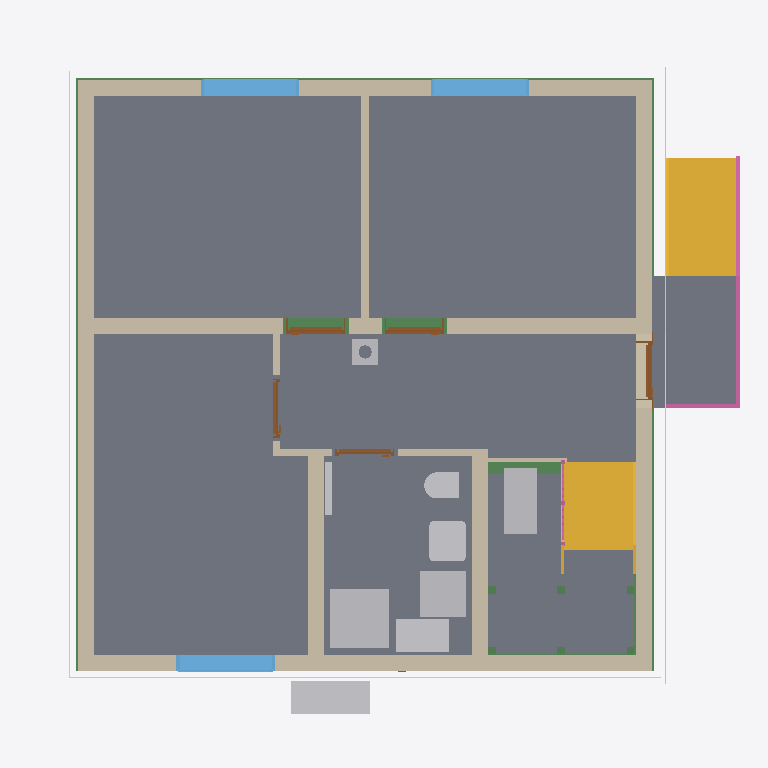
Plan cut of the same IFC building model at storey 'Basement ceiling' (level -0.21 m, cut at 1.19 m), seen from above with north up, elements coloured by IFC class: 12 walls (beige), 12 beams (green), 10 slabs (grey), 9 other elements (light grey), 5 doors (brown), 3 windows (light blue), 3 coverings (cream), 2 stairs (yellow), 2 railings (pink). Cut surfaces are drawn darker.
Extent 10.8 m × 10.0 m × 12.5 m (x, y, z). Storeys (16): Foundation at -3.23 m; Basement at -2.58 m; Basement ceiling at -0.21 m; Ground floor at 0.00 m; Facades at 0.00 m; Rainwater drainage at 0.00 m; Ceiling at 2.77 m; Upper floor at 2.98 m; Roof - Thermal insulation under rafters at 2.98 m; Roof - Vapour barrier at 2.98 m; Roof - Gypsum plasterboard at 2.98 m; Roof - MDF at 2.98 m; Roof - Roofing underlay at 2.98 m; Roof - Counter-battens at 2.98 m; Roof - Tile battens at 2.98 m; Roof - Roof tiles at 2.98 m. Elements (328): 149 IfcBeam, 52 IfcSlab, 33 IfcWall, 22 IfcBuildingElementProxy, 16 IfcFurniture, 11 IfcDoor, 9 IfcFooting, 8 IfcCovering, 7 IfcWindow, 5 IfcRailing, 5 IfcSanitaryTerminal, 5 IfcUnitaryEquipment.

HEADER;
FILE_DESCRIPTION(('ViewDefinition[DesignTransferView]'),'2;1');
FILE_NAME('/dev/null','2026-11-16T23:21:52+01:00',(''),(''),'IfcOpenShell 0.8.5','IfcOpenShell 0.8.5','Nobody');
FILE_SCHEMA(('IFC4'));
ENDSEC;
DATA;
#1=IFCPROJECT('3nCwuujYLDPBELeYCBhBjF',$,'House 2',$,$,$,$,(#10,#15),#5);
#19=IFCSITE('34ZVm4zQTDV8R4zfBiEj3P',$,'Site',$,$,#27,$,$,$,$,$,$,$,$);
#20=IFCBUILDING('3on0UV6XP86R6PbkBNEEYb',$,'House 2',$,$,#32,$,$,$,$,$,$);
#33=IFCBUILDINGSTOREY('2KRG_j431C0R45Y4G34Efg',$,'Foundation',$,$,#39,$,$,$,-3.23);
#40=IFCBUILDINGSTOREY('3V6Sy9yqvFdxAyYREy$n9r',$,'Basement',$,$,#45,$,$,$,-2.58);
#46=IFCBUILDINGSTOREY('3KhmhozgbCkfQEmrevODrX',$,'Basement ceiling',$,$,#51,$,$,$,-0.21);
#52=IFCBUILDINGSTOREY('2HVCTSZP1FPOVIRNt8Uuum',$,'Ground floor',$,$,#57,$,$,$,0.0);
#58=IFCBUILDINGSTOREY('15ZpCaJhv8RP1bR7iYvGUU',$,'Ceiling',$,$,#63,$,$,$,2.77);
#64=IFCBUILDINGSTOREY('0700KqeNX17OYEHDTf94SK',$,'Upper floor',$,$,#69,$,$,$,2.98);
#26245=IFCBUILDINGSTOREY('1qxrIkJHj7PuNt6UmwP5uW',$,'Roof - Thermal insulation under rafters','Visibility container for Thermal insulation under rafters','ROOF_LAYER',#26250,$,$,$,2.98);
#26251=IFCBUILDINGSTOREY('0uZF$n5gbFRRpGXya6ra2W',$,'Roof - Vapour barrier','Visibility container for Vapour barrier','ROOF_LAYER',#26256,$,$,$,2.98);
#26257=IFCBUILDINGSTOREY('3sd4dG8drBIgiuKhJiEO_U',$,'Roof - Gypsum plasterboard','Visibility container for Gypsum plasterboard','ROOF_LAYER',#26262,$,$,$,2.98);
#26263=IFCBUILDINGSTOREY('2kYVggATX4aeHmqky9b1AH',$,'Roof - MDF','Visibility container for MDF','ROOF_LAYER',#26268,$,$,$,2.98);
#26269=IFCBUILDINGSTOREY('3JPtu0nM51hOR3jdBmCfVZ',$,'Roof - Roofing underlay','Visibility container for Roofing underlay','ROOF_LAYER',#26274,$,$,$,2.98);
#26275=IFCBUILDINGSTOREY('1Fgg2ni5f2JPNOUTyRCAvD',$,'Roof - Counter-battens','Visibility container for Counter-battens','ROOF_LAYER',#26280,$,$,$,2.98);
#26281=IFCBUILDINGSTOREY('3Ei2bRXKDB1AcF2So786$I',$,'Roof - Tile battens','Visibility container for Tile battens','ROOF_LAYER',#26286,$,$,$,2.98);
#26287=IFCBUILDINGSTOREY('2k$njmDsb4QhOfYImrLxd3',$,'Roof - Roof tiles','Visibility container for Roof tiles','ROOF_LAYER',#26292,$,$,$,2.98);
#35349=IFCBUILDINGSTOREY('3ERZE56dj7TOfVXwZ4ur40',$,'Facades','Visibility container for grey/white facades and timber roof-edge boards','FACADE_LAYER',#35354,$,$,$,0.0);
#35506=IFCBUILDINGSTOREY('0VcOzI9xbFYAiJAB2iQ2Gk',$,'Rainwater drainage','Roof gutters without downpipes',$,#35511,$,$,$,0.0);
#2862=IFCSLAB('2wC7MnPVT2zvprYATdHJGJ',$,'Pokoj 3',$,$,#2867,#2874,$,$);
#2829=IFCSLAB('3zt2TKsHD44B33$PH46yAH',$,'Pokoj 2',$,$,#2834,#2841,$,$);
#2786=IFCSLAB('3xLCK$dv52VhZLxHxkOokd',$,'Pokoj 1',$,$,#2791,#2798,$,$);
#2895=IFCSLAB('3o5NS4DT5E0Pj4J2rG1YB0',$,'Chodba',$,$,#2900,#2907,$,$);
#2928=IFCSLAB('35ez322ujBxPk7tgxBMI9f',$,'Koupelna',$,$,#2933,#2940,$,$);
#21325=IFCSLAB('0dXyYLE95FUhGh2Uu_8C62',$,'Basement ceiling insulation - S.05.1',$,$,#21330,#21337,$,.FLOOR.);
#5577=IFCSLAB('1EilIEkHbAJedLNtmA2fkq',$,'Entrance landing',$,$,#5582,#5589,$,.LANDING.);
#193=IFCWALL('1Vlv_RE8H6HBy2KIX2A3XJ',$,'Wall 4',$,$,#202,#213,$,$);
#143=IFCWALL('3v7JziALP1wgw9jU8KT$cr',$,'Wall 2',$,$,#152,#163,$,$);
#5503=IFCSTAIR('3GYwe8vurAyhkzFW6fwtao',$,'Entrance stair',$,$,#5510,$,$,.STRAIGHT_RUN_STAIR.);
#116=IFCWALL('2TgeVnluf0xPnFWqMb34Av',$,'Wall 1',$,$,#127,#138,$,$);
#20682=IFCSLAB('2w9biCHHL5TQSvIlE7k5sI',$,'Basement ceiling - S.05 street part',$,$,#20687,#20691,$,.FLOOR.);
#218=IFCWALL('0AL7Oq70v9F9nzVzgNUpr4',$,'Wall 5',$,$,#228,#239,$,$);
#4426=IFCSTAIR('0lNM$KL996JQp0kjNE$hc_',$,'Lower stair flight',$,$,#4433,$,$,.STRAIGHT_RUN_STAIR.);
#168=IFCWALL('3ZBBDp9Q96UPAueV_R2M43',$,'Wall 3',$,$,#177,#188,$,$);
#4000=IFCSANITARYTERMINAL('3LXUgIuMDBHw35RGsvLC3z',$,'Sprcha',$,$,#4021,#4009,$,$);
#270=IFCWALL('3xKcAMQWb3x8AEy_EiAUlf',$,'Hallway - Pokoj 3 lower wall',$,$,#279,#290,$,$);
#346=IFCWALL('3ZPDNvkBfDnAuGcIcpiClT',$,'Stairway - hallway and bathroom wall',$,$,#355,#366,$,$);
#2481=IFCFURNITURE('2KKBenOnL1sA_Maamjpguq',$,'Tepelné?Čerpadlo',$,'Tepelné?Čerpadlo',#2486,#2493,$,.USERDEFINED.);
#23431=IFCFURNITURE('0$1dbzJFfCGfetf4MwjsMw',$,'Rekuperace',$,'Rekuperace',#23436,#23443,$,.USERDEFINED.);
#4040=IFCFURNITURE('2IPcTndB90JAzof6n30uTD',$,'Zásobník?TUV',$,'Zásobník?TUV',#4045,#4052,$,.USERDEFINED.);
#244=IFCWALL('1hgNClRQv0QxAtruiYR3Xh',$,'Wall 6',$,$,#254,#265,$,$);
#4075=IFCFURNITURE('0uPIwIT2v6Hvxamk_lVz9t',$,'Hydro-?box',$,'Hydro-?box',#4080,#4087,$,.USERDEFINED.);
#3174=IFCWINDOW('1I8J$z0IP7fw8Iv7MsSRSV',$,'Pokoj 3 window',$,$,#3251,#3175,$,1.375,1.5,.WINDOW.,.SINGLE_PANEL.,$);
#3078=IFCWINDOW('3$6CELBmr8Ph$K$Ix40rE7',$,'Pokoj 2 window',$,$,#3155,#3079,$,1.375,1.5,.WINDOW.,.SINGLE_PANEL.,$);
#2982=IFCWINDOW('3VwRR7kxzDdQG03_GzKiP0',$,'Pokoj 1 window',$,$,#3059,#2983,$,1.375,1.5,.WINDOW.,.SINGLE_PANEL.,$);
#3938=IFCSANITARYTERMINAL('0UjdG0ZNj10xD0X1s3flHV',$,'Umyvadlo',$,$,#3959,#3947,$,$);
#5591=IFCRAILING('1sT8Gpn0r6RB4BTHoFLZfZ',$,'Entrance stair and landing railing',$,$,#5596,#6032,$,.GUARDRAIL.);
#31716=IFCBEAM('1vzLL0e8LEzh5XccjA3DG9',$,'Ring beam 5',$,'Ring beam',#31721,#31730,$,.BEAM.);
#31586=IFCBEAM('1YMTgDFV13d9_bYTwFOQAN',$,'Ring beam 4',$,'Ring beam',#31591,#31600,$,.BEAM.);
#31456=IFCBEAM('0wMgOIh$j0duKdvR3ZY7nU',$,'Ring beam 3',$,'Ring beam',#31461,#31470,$,.BEAM.);
#31326=IFCBEAM('0TPGihhiDERxpvR6_3zmvj',$,'Ring beam 2',$,'Ring beam',#31331,#31340,$,.BEAM.);
#3868=IFCSANITARYTERMINAL('3IytmpI$1EzgEALJqco8LY',$,'WC',$,$,#3889,#3877,$,$);
#20637=IFCBEAM('12kVRPgxrBTwxhm4Q0hfcU',$,'Basement ceiling - S.05 stair-opening HEB180',$,'HEB180',#20642,#20651,$,.BEAM.);
#34744=IFCCOVERING('27ZUgKJs96ygLFD2ARlsC3',$,'West facade - white',$,'FACADE_CLADDING',#35430,#34777,$,.CLADDING.);
#34619=IFCCOVERING('3TxiXPAxn9Mu5TLFohOrcs',$,'East facade - grey perimeter',$,'FACADE_CLADDING',#35400,#34635,$,.CLADDING.);
#34272=IFCCOVERING('3P_z2yVEbBgwiObRz07jRD',$,'Street facade - grey perimeter',$,'FACADE_CLADDING',#35380,#34288,$,.CLADDING.);
#371=IFCWALL('2pU52exF19CQqn6ObunHFD',$,'Hallway - bathroom SDK wall',$,$,#380,#391,$,$);
#30923=IFCCHIMNEY('0xnuiEPY532f2B3KN_Jm_y',$,'Main chimney',$,$,#30928,#30943,$,.NOTDEFINED.);
#800=IFCDOOR('1pOGTJJDz2fBi$QOozryQ0',$,'Pokoj 2 door',$,$,#920,#811,$,2.2849999999999997,0.9,.DOOR.,.SINGLE_SWING_LEFT.,$);
#643=IFCDOOR('0r5qVjA0H7Ie5vwU3Gy8uw',$,'Pokoj 1 door',$,$,#763,#654,$,2.2849999999999997,0.9,.DOOR.,.SINGLE_SWING_RIGHT.,$);
#4110=IFCUNITARYEQUIPMENT('1fAaqx$UnDDxoOqLaPg91E',$,'Fan coil 0.05 console',$,'FLOOR_MOUNTED_FAN_COIL',#4115,#4288,$,.USERDEFINED.);
#486=IFCDOOR('2TWAc4FCD5HuwhzoEJ7YYw',$,'Entrance door',$,$,#606,#497,$,2.135,0.9,.DOOR.,.SINGLE_SWING_RIGHT.,$);
#321=IFCWALL('3d_FQkd2j04Azm1aA$RO3$',$,'Hallway - Pokoj 3 upper wall',$,$,#330,#341,$,$);
#957=IFCDOOR('0seGy3C7962utIEkK5dFWo',$,'Pokoj 3 door',$,$,#1077,#968,$,2.2849999999999997,0.9,.DOOR.,.SINGLE_SWING_RIGHT.,$);
#1114=IFCDOOR('0uytHNhPDC$hWkWKgnb6Vk',$,'Koupelna door',$,$,#1234,#1125,$,2.2849999999999997,0.9,.DOOR.,.SINGLE_SWING_LEFT.,$);
#5287=IFCWALL('3bvEmJAd1EsRxn1qHQUGJ2',$,'Dřevěná stěna u schodiště',$,$,#5297,#5308,$,$);
#295=IFCWALL('04Bv1yxyb30fIrhNjlAyMC',$,'Hallway - Pokoj 3 wall return',$,$,#305,#316,$,$);
#31195=IFCBEAM('0w$5g8DbLF3gelHti2hlau',$,'Ring beam 1',$,'Ring beam',#31200,#31209,$,.BEAM.);
#4961=IFCRAILING('3mAzXu4ODDWBQObCb1QAUQ',$,'Lower stair flight railing',$,$,#4966,#5152,$,.GUARDRAIL.);
#18819=IFCSLAB('3bVVgUtXbFB9Q9fl25QPyd',$,'Basement ceiling - S.04',$,$,#18824,#18828,$,.FLOOR.);
#16901=IFCSLAB('3o$Agls1L1AOhDcGHVR78G',$,'Basement ceiling - S.03',$,$,#16906,#16910,$,.FLOOR.);
#4579=IFCBEAM('1M3bzFtRz27gszNlh8Gy5V',$,'Middle stair landing support post 2.1',$,'Middle stair landing support post 2.1',#4584,#4593,$,.USERDEFINED.);
#4598=IFCBEAM('1fFprwr1bAHxrI2u7qc6Vk',$,'Middle stair landing support post 2.2',$,'Middle stair landing support post 2.2',#4603,#4612,$,.USERDEFINED.);
#4522=IFCBEAM('3bPzA6wtjFGPG0zRe3X_q7',$,'Middle stair landing support post 1.1',$,'Middle stair landing support post 1.1',#4527,#4536,$,.USERDEFINED.);
#4541=IFCBEAM('0$4VM7NN9DyAOQtf3RVSgk',$,'Middle stair landing support post 1.2',$,'Middle stair landing support post 1.2',#4546,#4555,$,.USERDEFINED.);
#4617=IFCBEAM('2g7njZNQT3KO9gSDbfK5OL',$,'Middle stair landing support post 2.3',$,'Middle stair landing support post 2.3',#4622,#4631,$,.USERDEFINED.);
#4560=IFCBEAM('0Vyx$SW4H6zeXjSvm9L8vX',$,'Middle stair landing support post 1.3',$,'Middle stair landing support post 1.3',#4565,#4574,$,.USERDEFINED.);
ENDSEC;
